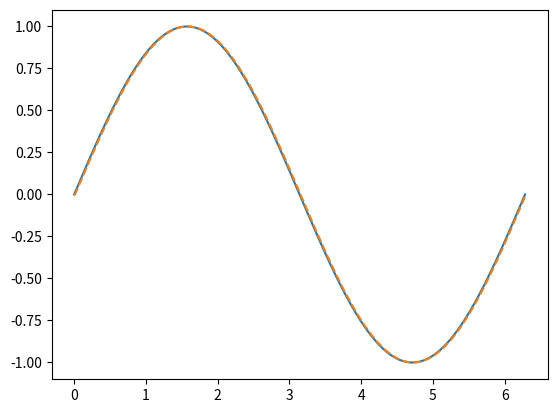

Generate this figure with matplotlib:
import numpy as np

def trapz(y,x):
    dx = np.diff(x)
    res = np.sum(dx*(y[:-1] + y[1:]) / 2.0, axis=0)
    return res 

def cumtrapz(y,x,initial=0):
    dx = np.diff(x)
    res = np.cumsum(dx*(y[:-1] + y[1:]) / 2.0, axis=0)
    
    return np.concatenate([[initial],res],axis=0)
    
    
def test_trapz():
    import matplotlib.pyplot as plt 
    
    t = np.linspace(0,2*np.pi,500)
    x = np.sin(t)
    y = np.cos(t) 
    
    xi = [trapz(y[:i],t[:i]) for i in range(500)]
    plt.plot(t,x)
    plt.plot(t,xi,'--')
    plt.show()
    
if __name__ == "__main__":
    test_trapz() 